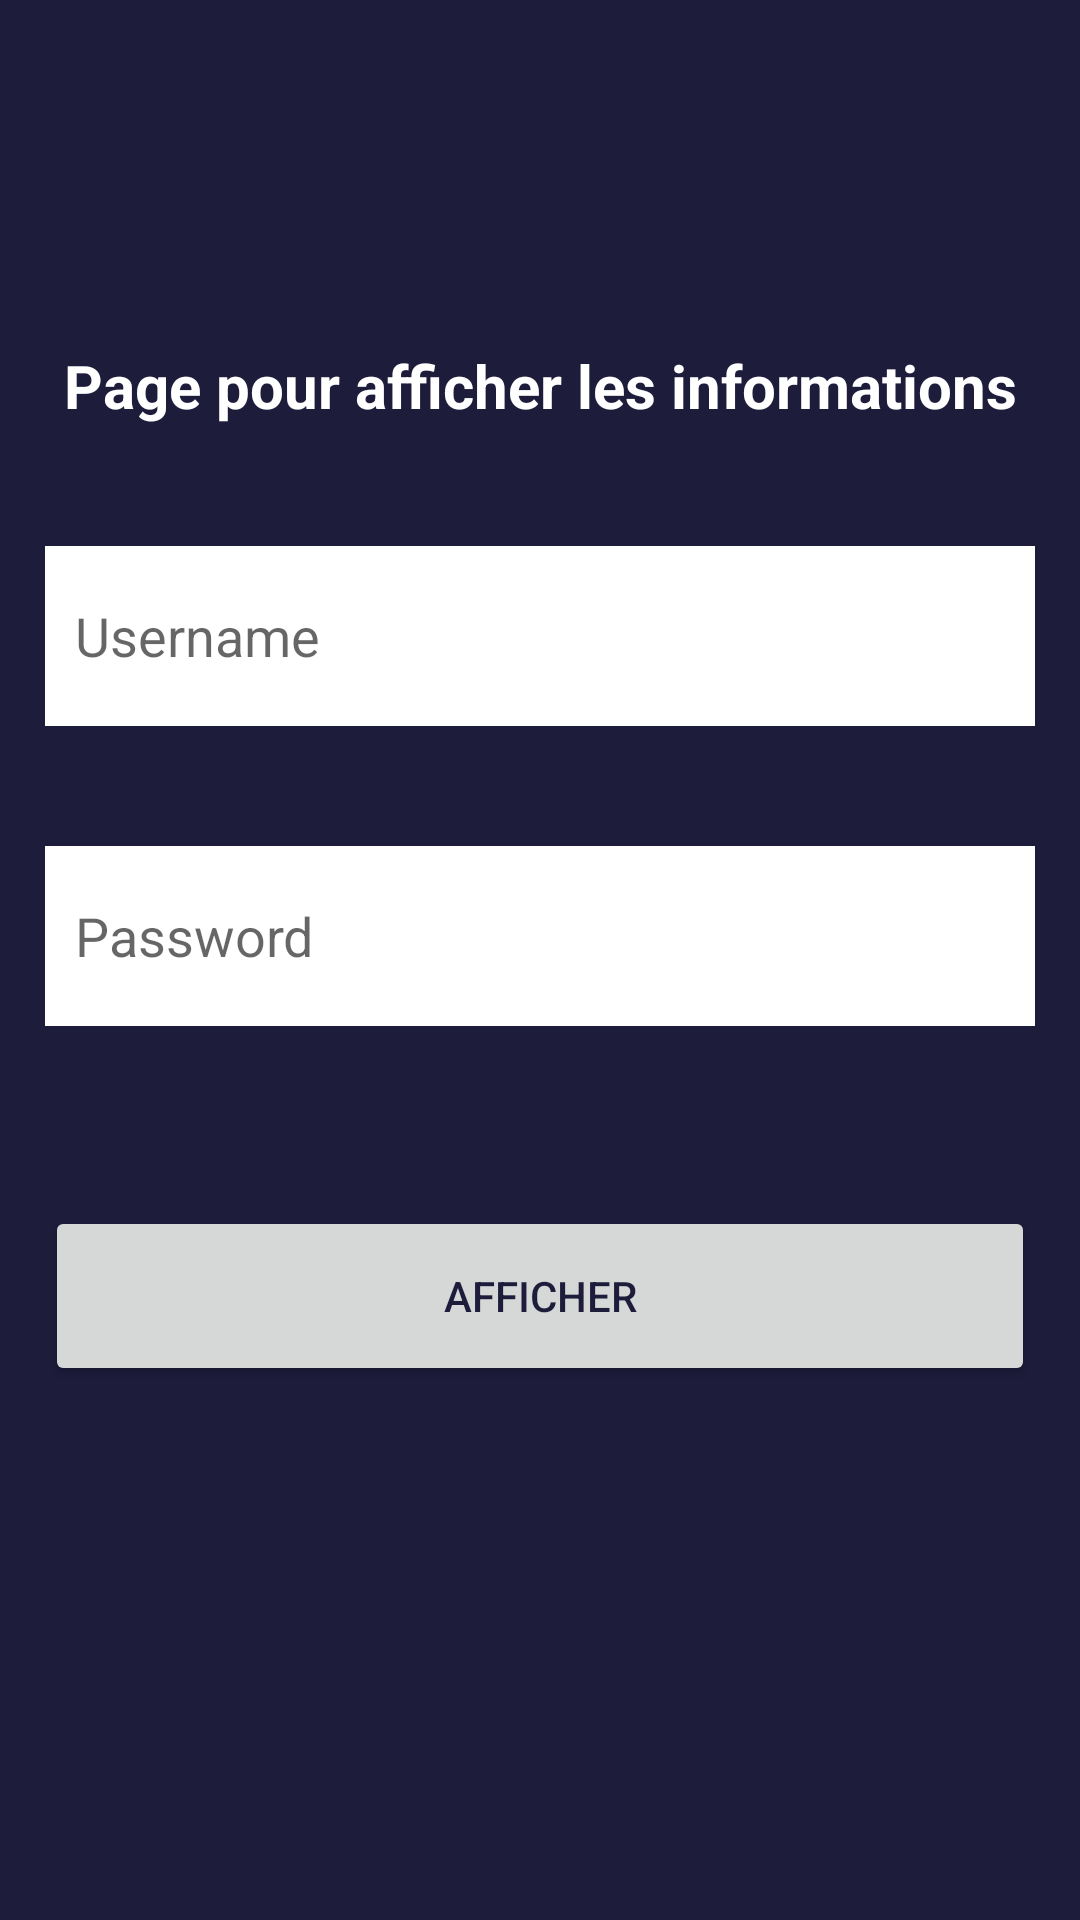

Write the Android layout XML for this screen, with the resource values it uses.
<!-- AndroidManifest.xml: application theme Theme.CoursActivity -->
<!-- res/layout/activity_toast.xml -->
<?xml version="1.0" encoding="utf-8"?>
<LinearLayout xmlns:android="http://schemas.android.com/apk/res/android"
    xmlns:app="http://schemas.android.com/apk/res-auto"
    xmlns:tools="http://schemas.android.com/tools"
    android:layout_width="match_parent"
    android:layout_height="match_parent"
    android:background="@color/bleu_back"
    android:padding="15dp"
    tools:context=".ToastActivity"
    android:orientation="vertical">

    <TextView
        android:layout_width="match_parent"
        android:layout_height="wrap_content"
        android:text="Page pour afficher les informations"
        android:textColor="@color/white"
        android:gravity="center"
        android:layout_marginTop="100dp"
        android:textStyle="bold"
        android:textSize="20sp"/>

    <EditText
        android:id="@+id/editUsername"
        android:layout_width="match_parent"
        android:layout_height="60dp"
        android:background="@color/white"
        android:layout_marginTop="40dp"
        android:hint="Username"
        android:layout_marginBottom="20dp"
        android:paddingLeft="10dp"/>

    <EditText
        android:id="@+id/editPass"
        android:layout_width="match_parent"
        android:layout_height="60dp"
        android:background="@color/white"
        android:layout_marginTop="20dp"
        android:hint="Password"
        android:layout_marginBottom="20dp"
        android:paddingLeft="10dp"/>


    <Button
        android:id="@+id/btnAct"
        android:layout_width="match_parent"
        android:layout_height="60dp"
        android:layout_marginTop="40dp"
        android:text="Afficher"
        android:textColor="@color/bleu_back"
        />
</LinearLayout>
<!-- resources referenced by this layout -->
<resources>
  <color name="bleu_back">#1D1C3B</color>
  <color name="white">#FFFFFFFF</color>
  <style name="Theme.CoursActivity" parent="Theme.MaterialComponents.DayNight.DarkActionBar">
          
          <item name="colorPrimary">@color/bleu_btn</item>
          <item name="colorPrimaryVariant">@color/purple_700</item>
          <item name="colorOnPrimary">@color/white</item>
          
          <item name="colorSecondary">@color/teal_200</item>
          <item name="colorSecondaryVariant">@color/teal_700</item>
          <item name="colorOnSecondary">@color/black</item>
          
          <item name="android:statusBarColor">?attr/colorPrimaryVariant</item>
          
      </style>
  <color name="bleu_btn">#569BDE</color>
  <color name="purple_700">#FF3700B3</color>
  <color name="teal_200">#FF03DAC5</color>
  <color name="teal_700">#FF018786</color>
  <color name="black">#FF000000</color>
</resources>
